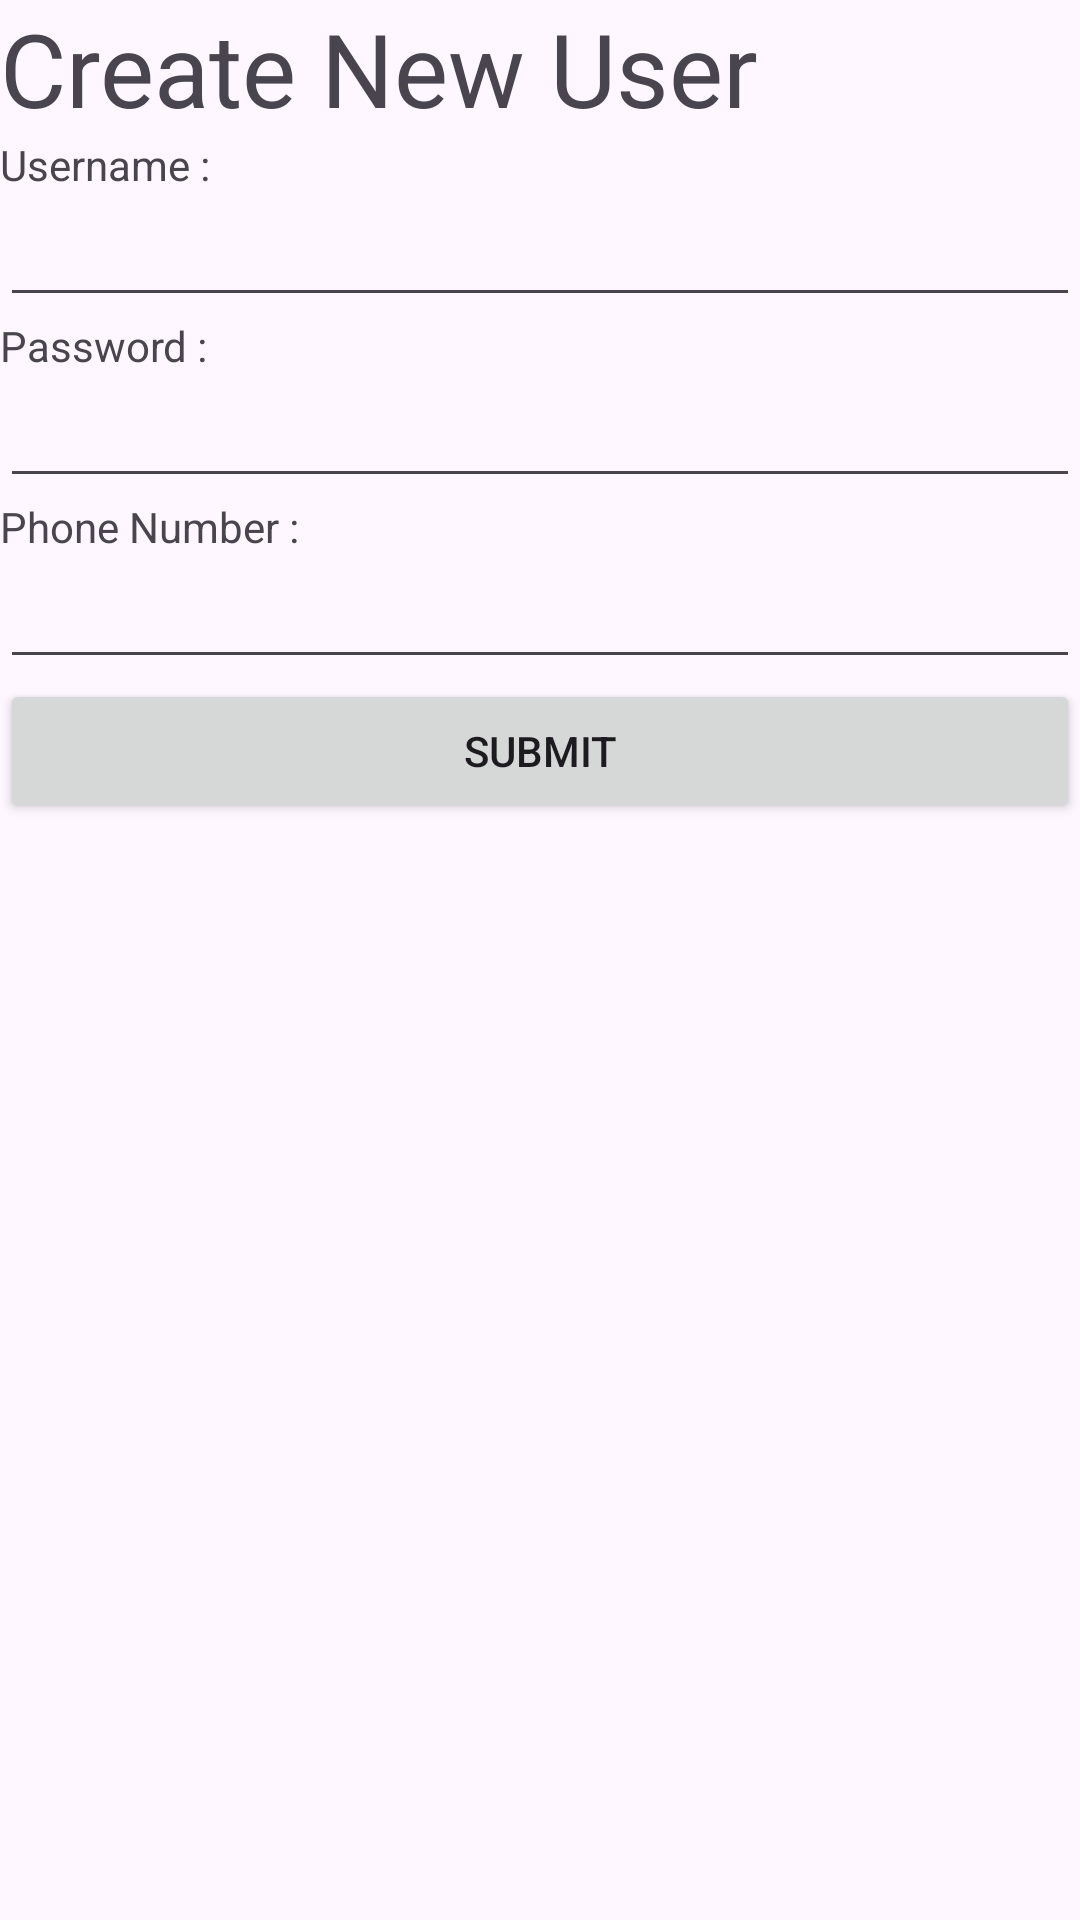

Produce the Android XML layout that renders to this screen, including the resource entries it uses.
<!-- AndroidManifest.xml: application theme Theme.AndroidFragments -->
<!-- res/layout/fragment_two.xml -->
<?xml version="1.0" encoding="utf-8"?>
<LinearLayout xmlns:android="http://schemas.android.com/apk/res/android"
    xmlns:tools="http://schemas.android.com/tools"
    android:layout_width="match_parent"
    android:layout_height="match_parent"
    android:background="#00FDD835"
    android:orientation="vertical"
    tools:context=".fragments.FragmentTwo">

    <TextView
        android:id="@+id/NewUserTitle"
        android:layout_width="match_parent"
        android:layout_height="wrap_content"
        android:text="Create New User"
        android:textSize="34sp" />

    <TextView
        android:id="@+id/newUSTitle"
        android:layout_width="match_parent"
        android:layout_height="wrap_content"
        android:text="Username :" />

    <EditText
        android:id="@+id/newInputUS"
        android:layout_width="match_parent"
        android:layout_height="wrap_content"
        android:ems="10"
        android:inputType="text" />

    <TextView
        android:id="@+id/newPassTitle"
        android:layout_width="match_parent"
        android:layout_height="wrap_content"
        android:text="Password :" />

    <EditText
        android:id="@+id/newPassInput"
        android:layout_width="match_parent"
        android:layout_height="wrap_content"
        android:ems="10"
        android:inputType="textPassword" />

    <TextView
        android:id="@+id/newPhoneTitle"
        android:layout_width="match_parent"
        android:layout_height="wrap_content"
        android:text="Phone Number :" />

    <EditText
        android:id="@+id/newPhone"
        android:layout_width="match_parent"
        android:layout_height="wrap_content"
        android:ems="10"
        android:inputType="phone" />

    <Button
        android:id="@+id/newCreateUS"
        android:layout_width="match_parent"
        android:layout_height="wrap_content"
        android:text="Submit" />

</LinearLayout>
<!-- resources referenced by this layout -->
<resources>
  <style name="Theme.AndroidFragments" parent="Base.Theme.Lesson4Fragments" />
  <style name="Base.Theme.Lesson4Fragments" parent="Theme.Material3.DayNight.NoActionBar">
          
          
      </style>
</resources>
